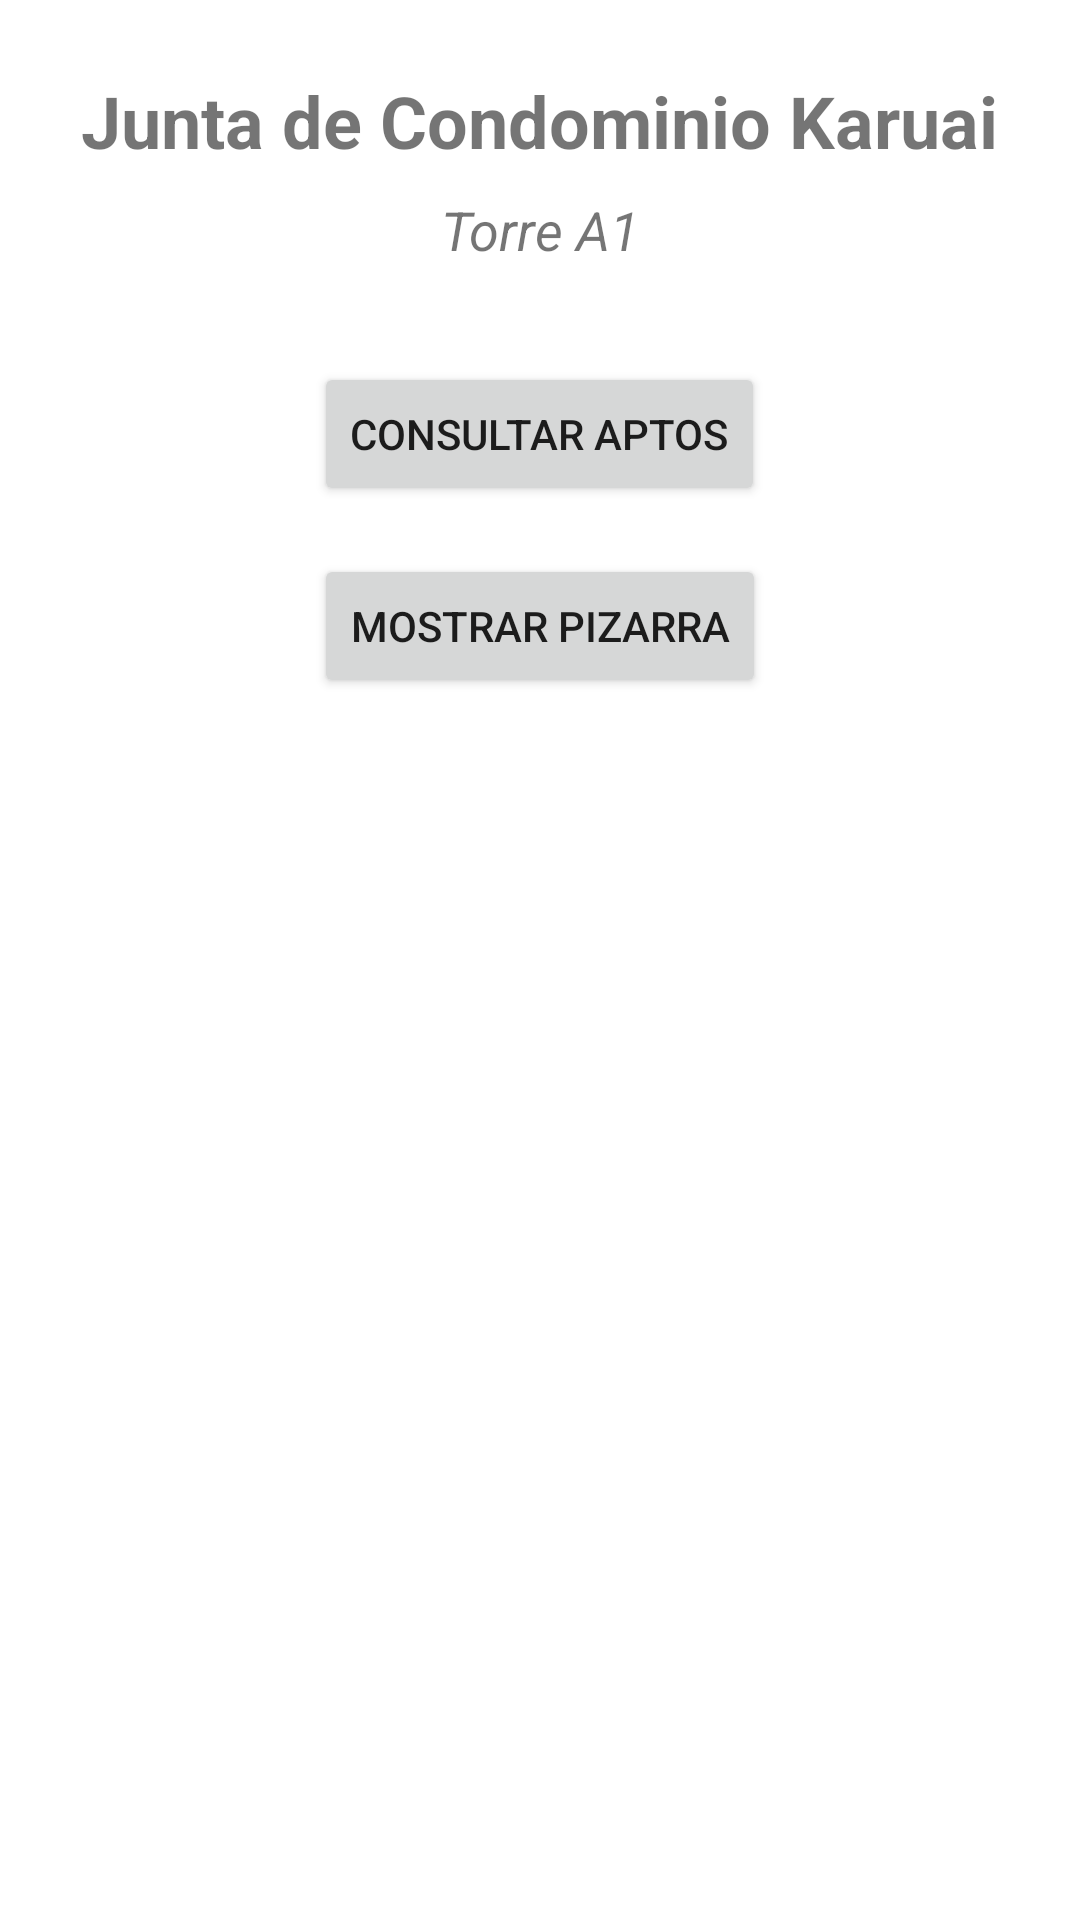

Reconstruct the res/layout file that produces this screen, plus the resources it refers to.
<!-- AndroidManifest.xml: application theme Theme.ConsultadeAptos -->
<!-- res/layout/activity_main.xml -->
<?xml version="1.0" encoding="utf-8"?>
<LinearLayout
    xmlns:android="http://schemas.android.com/apk/res/android"
    android:orientation="vertical"
    android:layout_width="match_parent"
    android:layout_height="match_parent"
    android:padding="24dp"
    android:gravity="center_horizontal">

    
    <TextView
        android:id="@+id/tv_titulo_principal"
        android:layout_width="wrap_content"
        android:layout_height="wrap_content"
        android:text="Junta de Condominio Karuai"
        android:textSize="24sp"
        android:textStyle="bold"
        android:layout_marginBottom="8dp" />

    <TextView
        android:id="@+id/tv_subtitulo"
        android:layout_width="wrap_content"
        android:layout_height="wrap_content"
        android:text="Torre A1"
        android:textSize="18sp"
        android:textStyle="italic"
        android:layout_marginBottom="32dp" />

    
    <Button
        android:id="@+id/btnConsulta"
        android:layout_width="wrap_content"
        android:layout_height="wrap_content"
        android:text="Consultar Aptos"
        />

    
    <Button
        android:id="@+id/btnPizarra"
        android:layout_width="wrap_content"
        android:layout_height="wrap_content"
        android:text="Mostrar Pizarra"
        android:layout_marginTop="16dp"
        />

    
    <ProgressBar
        android:id="@+id/progress_bar"
        android:layout_width="wrap_content"
        android:layout_height="wrap_content"
        android:layout_marginTop="32dp"
        android:layout_gravity="center"
        android:indeterminate="true"
        android:visibility="gone"/>
</LinearLayout>
<!-- resources referenced by this layout -->
<resources>
  <style name="Theme.ConsultadeAptos" parent="Theme.MaterialComponents.DayNight.NoActionBar">
          
          <item name="colorPrimary">@color/purple_500</item>
          <item name="colorPrimaryVariant">@color/purple_700</item>
          <item name="colorOnPrimary">@color/white</item>
  
          
          <item name="colorSecondary">@color/teal_200</item>
          <item name="colorOnSecondary">@color/white</item>
  
          
          <item name="android:windowBackground">@color/white</item>
  
          
          <item name="android:statusBarColor" tools:targetApi="l">@color/purple_700</item>
      </style>
  <!-- not gathered from this repository: default colours our renderer supplied (Android Studio template values) -->
  <color name="purple_500">#FF6200EE</color>
  <color name="purple_700">#FF3700B3</color>
  <color name="teal_200">#FF03DAC5</color>
  <color name="white">#FFFFFFFF</color>
</resources>
